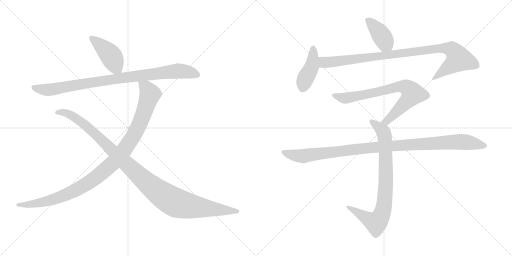
t = 0.00 s
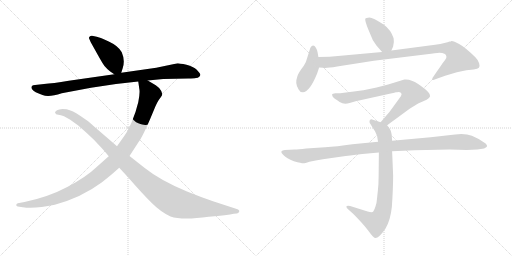
t = 1.80 s
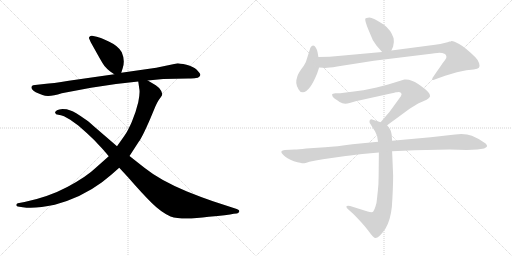
t = 3.60 s
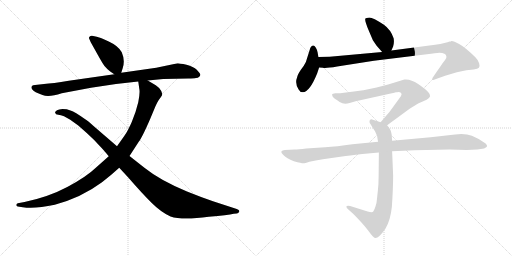
t = 5.40 s
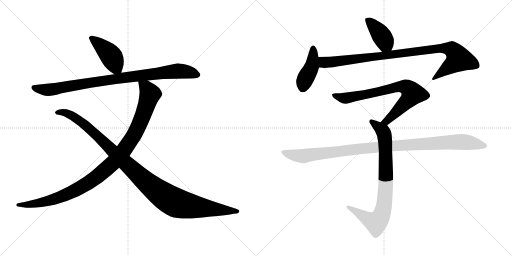
t = 7.20 s
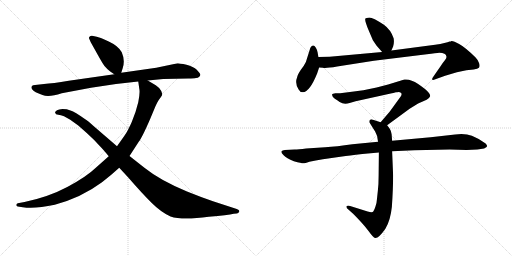
t = 9.00 s

The animated SVG that drew these frames (rendered in a browser with its animation timeline set to each time). Animation: 10 CSS @keyframes rules; one cycle of 9.00 s.

<svg version="1.1" viewBox="0 0 2048 1024" xmlns="http://www.w3.org/2000/svg">
  <g stroke="lightgray" stroke-dasharray="1,1" stroke-width="1" transform="scale(4, 4)">
    <line x1="0" y1="0" x2="256" y2="256"></line>
    <line x1="256" y1="0" x2="0" y2="256"></line>
    <line x1="128" y1="0" x2="128" y2="256"></line>
    <line x1="0" y1="128" x2="256" y2="128"></line>
    <line x1="256" y1="0" x2="512" y2="256"></line>
    <line x1="512" y1="0" x2="256" y2="256"></line>
    <line x1="384" y1="0" x2="384" y2="256"></line>
    <line x1="256" y1="128" x2="512" y2="128"></line>
  </g>
<g transform="scale(1, -1) translate(0, -850)">
   <style type="text/css">
    @keyframes keyframes0 {
      from {
       stroke: black;
       stroke-dashoffset: 429;
       stroke-width: 128;
       }
       58% {
       animation-timing-function: step-end;
       stroke: black;
       stroke-dashoffset: 0;
       stroke-width: 128;
       }
       to {
       stroke: black;
       stroke-width: 1024;
       }
       }
       #make-me-a-hanzi-animation-0 {
         animation: keyframes0 0.599121s both;
         animation-delay: 0.000000s;
         animation-timing-function: linear;
       }
    @keyframes keyframes1 {
      from {
       stroke: black;
       stroke-dashoffset: 919;
       stroke-width: 128;
       }
       75% {
       animation-timing-function: step-end;
       stroke: black;
       stroke-dashoffset: 0;
       stroke-width: 128;
       }
       to {
       stroke: black;
       stroke-width: 1024;
       }
       }
       #make-me-a-hanzi-animation-1 {
         animation: keyframes1 0.997884s both;
         animation-delay: 0.599121s;
         animation-timing-function: linear;
       }
    @keyframes keyframes2 {
      from {
       stroke: black;
       stroke-dashoffset: 1058;
       stroke-width: 128;
       }
       77% {
       animation-timing-function: step-end;
       stroke: black;
       stroke-dashoffset: 0;
       stroke-width: 128;
       }
       to {
       stroke: black;
       stroke-width: 1024;
       }
       }
       #make-me-a-hanzi-animation-2 {
         animation: keyframes2 1.111003s both;
         animation-delay: 1.597005s;
         animation-timing-function: linear;
       }
    @keyframes keyframes3 {
      from {
       stroke: black;
       stroke-dashoffset: 1108;
       stroke-width: 128;
       }
       78% {
       animation-timing-function: step-end;
       stroke: black;
       stroke-dashoffset: 0;
       stroke-width: 128;
       }
       to {
       stroke: black;
       stroke-width: 1024;
       }
       }
       #make-me-a-hanzi-animation-3 {
         animation: keyframes3 1.151693s both;
         animation-delay: 2.708008s;
         animation-timing-function: linear;
       }
    @keyframes keyframes4 {
      from {
       stroke: black;
       stroke-dashoffset: 405;
       stroke-width: 128;
       }
       57% {
       animation-timing-function: step-end;
       stroke: black;
       stroke-dashoffset: 0;
       stroke-width: 128;
       }
       to {
       stroke: black;
       stroke-width: 1024;
       }
       }
       #make-me-a-hanzi-animation-4 {
         animation: keyframes4 0.579590s both;
         animation-delay: 3.859701s;
         animation-timing-function: linear;
       }
    @keyframes keyframes5 {
      from {
       stroke: black;
       stroke-dashoffset: 423;
       stroke-width: 128;
       }
       58% {
       animation-timing-function: step-end;
       stroke: black;
       stroke-dashoffset: 0;
       stroke-width: 128;
       }
       to {
       stroke: black;
       stroke-width: 1024;
       }
       }
       #make-me-a-hanzi-animation-5 {
         animation: keyframes5 0.594238s both;
         animation-delay: 4.439291s;
         animation-timing-function: linear;
       }
    @keyframes keyframes6 {
      from {
       stroke: black;
       stroke-dashoffset: 966;
       stroke-width: 128;
       }
       76% {
       animation-timing-function: step-end;
       stroke: black;
       stroke-dashoffset: 0;
       stroke-width: 128;
       }
       to {
       stroke: black;
       stroke-width: 1024;
       }
       }
       #make-me-a-hanzi-animation-6 {
         animation: keyframes6 1.036133s both;
         animation-delay: 5.033529s;
         animation-timing-function: linear;
       }
    @keyframes keyframes7 {
      from {
       stroke: black;
       stroke-dashoffset: 754;
       stroke-width: 128;
       }
       71% {
       animation-timing-function: step-end;
       stroke: black;
       stroke-dashoffset: 0;
       stroke-width: 128;
       }
       to {
       stroke: black;
       stroke-width: 1024;
       }
       }
       #make-me-a-hanzi-animation-7 {
         animation: keyframes7 0.863607s both;
         animation-delay: 6.069662s;
         animation-timing-function: linear;
       }
    @keyframes keyframes8 {
      from {
       stroke: black;
       stroke-dashoffset: 817;
       stroke-width: 128;
       }
       73% {
       animation-timing-function: step-end;
       stroke: black;
       stroke-dashoffset: 0;
       stroke-width: 128;
       }
       to {
       stroke: black;
       stroke-width: 1024;
       }
       }
       #make-me-a-hanzi-animation-8 {
         animation: keyframes8 0.914876s both;
         animation-delay: 6.933269s;
         animation-timing-function: linear;
       }
    @keyframes keyframes9 {
      from {
       stroke: black;
       stroke-dashoffset: 1067;
       stroke-width: 128;
       }
       78% {
       animation-timing-function: step-end;
       stroke: black;
       stroke-dashoffset: 0;
       stroke-width: 128;
       }
       to {
       stroke: black;
       stroke-width: 1024;
       }
       }
       #make-me-a-hanzi-animation-9 {
         animation: keyframes9 1.118327s both;
         animation-delay: 7.848145s;
         animation-timing-function: linear;
       }
</style>
<path d="M 485.0 559.0 L 491.0 578.0 Q 501.0 609.0 487.0 641.0 Q 474.0 666.0 435.0 684.0 Q 396.0 702.0 387.0 703.0 L 368.0 707.0 Q 363.0 708.0 359.0 704.0 Q 355.0 700.0 356.0 697.0 L 363.0 681.0 L 392.0 629.0 Q 411.0 595.0 418.0 586.0 Q 425.0 577.0 441.0 564.0 L 457.0 553.0 C 478.0 538.0 478.0 538.0 485.0 559.0 Z" fill="lightgray"></path> 
<path d="M 591.0 528.0 L 653.0 534.0 L 753.0 536.0 Q 776.0 537.0 784.0 538.0 Q 792.0 538.0 797.0 543.0 Q 802.0 547.0 801.0 553.0 Q 799.0 558.0 787.0 571.0 Q 774.0 584.0 746.0 591.0 Q 717.0 597.0 711.0 597.0 L 625.0 579.0 L 485.0 559.0 L 457.0 553.0 L 275.0 527.0 Q 210.0 516.0 176.0 514.0 L 140.0 510.0 Q 131.0 509.0 129.0 507.0 Q 118.0 496.0 143.0 481.0 Q 158.0 474.0 170.0 470.0 Q 194.0 459.0 247.0 477.0 L 364.0 499.0 Q 456.0 515.0 553.0 524.0 L 591.0 528.0 Z" fill="lightgray"></path> 
<path d="M 435.0 225.0 L 382.0 178.0 Q 347.0 144.0 271.0 103.0 Q 194.0 62.0 98.0 42.0 L 71.0 37.0 Q 65.0 35.0 65.0 30.0 Q 65.0 25.0 71.0 24.0 L 91.0 21.0 Q 140.0 14.0 219.0 31.0 Q 326.0 60.0 408.0 121.0 Q 443.0 148.0 477.0 179.0 L 518.0 226.0 L 555.0 283.0 Q 569.0 301.0 601.0 375.0 L 621.0 423.0 Q 626.0 436.0 635.0 450.0 L 643.0 461.0 Q 648.0 468.0 649.0 472.0 Q 649.0 475.0 645.0 486.0 Q 641.0 497.0 623.0 509.0 L 591.0 528.0 C 565.0 543.0 549.0 553.0 553.0 524.0 L 557.0 496.0 Q 561.0 481.0 553.0 441.0 Q 543.0 399.0 527.0 362.0 Q 511.0 325.0 497.0 306.0 L 468.0 265.0 L 435.0 225.0 Z" fill="lightgray"></path> 
<path d="M 477.0 179.0 L 513.0 140.0 Q 567.0 78.0 605.0 40.0 Q 643.0 2.0 682.0 -16.0 Q 729.0 -32.0 835.0 -17.0 Q 912.0 -10.0 935.0 -5.0 L 947.0 -4.0 Q 954.0 -3.0 957.0 4.0 Q 959.0 10.0 947.0 14.0 L 852.0 45.0 Q 805.0 61.0 748.0 84.0 Q 640.0 129.0 579.0 178.0 L 518.0 226.0 L 468.0 265.0 L 373.0 347.0 Q 352.0 367.0 338.0 375.0 Q 300.0 402.0 282.0 408.0 L 267.0 413.0 Q 265.0 414.0 250.0 414.0 Q 235.0 413.0 228.0 409.0 Q 220.0 404.0 220.0 400.0 Q 222.0 391.0 233.0 391.0 Q 243.0 390.0 256.0 385.0 L 281.0 371.0 L 313.0 348.0 L 347.0 318.0 Q 377.0 291.0 398.0 267.0 Q 413.0 252.0 435.0 225.0 L 477.0 179.0 Z" fill="lightgray"></path> 
<path d="M 1565.5 648.0 L 1572.5 664.0 Q 1577.5 680.0 1574.5 697.0 Q 1562.5 732.0 1535.5 751.0 Q 1491.5 780.0 1477.5 780.0 Q 1463.5 779.0 1461.5 776.0 Q 1457.5 770.0 1474.5 729.0 L 1491.5 689.0 L 1506.5 667.0 L 1528.5 642.0 C 1548.5 619.0 1553.5 621.0 1565.5 648.0 Z" fill="lightgray"></path> 
<path d="M 1268.5 556.0 L 1276.5 580.0 L 1273.5 622.0 L 1270.5 640.0 Q 1269.5 649.0 1263.5 659.0 Q 1252.5 678.0 1241.5 659.0 L 1223.5 602.0 Q 1217.5 589.0 1203.5 571.0 Q 1190.5 552.0 1188.5 541.0 Q 1178.5 516.0 1194.5 492.0 Q 1199.5 481.0 1211.5 481.0 Q 1238.5 482.0 1268.5 556.0 Z" fill="lightgray"></path> 
<path d="M 1276.5 580.0 L 1291.5 579.0 Q 1302.5 576.0 1348.5 584.0 L 1495.5 607.0 L 1707.5 633.0 Q 1744.5 638.0 1757.5 639.0 Q 1770.5 639.0 1777.5 635.0 Q 1784.5 632.0 1785.5 625.0 Q 1787.5 617.0 1779.5 609.0 Q 1772.5 601.0 1761.5 584.0 L 1736.5 548.0 Q 1727.5 536.0 1728.5 532.0 Q 1730.5 528.0 1741.5 533.0 L 1780.5 547.0 L 1827.5 561.0 L 1865.5 569.0 L 1894.5 572.0 Q 1911.5 574.0 1915.5 579.0 Q 1920.5 584.0 1916.5 597.0 Q 1912.5 610.0 1901.5 621.0 Q 1860.5 661.0 1836.5 674.0 Q 1813.5 687.0 1805.5 686.0 Q 1805.5 684.0 1798.5 684.0 Q 1785.5 678.0 1740.5 671.0 L 1565.5 648.0 L 1528.5 642.0 L 1318.5 623.0 L 1273.5 622.0 C 1243.5 621.0 1246.5 582.0 1276.5 580.0 Z" fill="lightgray"></path> 
<path d="M 1548.5 349.0 L 1638.5 415.0 L 1672.5 436.0 L 1706.5 451.0 Q 1718.5 459.0 1720.5 465.0 Q 1722.5 471.0 1712.5 482.0 Q 1703.5 493.0 1672.5 514.0 Q 1642.5 535.0 1617.5 532.0 L 1552.5 512.0 L 1506.5 500.0 L 1453.5 489.0 Q 1441.5 487.0 1415.5 484.0 L 1360.5 477.0 L 1341.5 477.0 Q 1329.5 475.0 1328.5 473.0 Q 1327.5 471.0 1330.5 464.0 Q 1334.5 457.0 1342.5 453.0 Q 1350.5 448.0 1358.5 442.0 Q 1376.5 430.0 1398.5 438.0 L 1422.5 445.0 L 1567.5 477.0 Q 1571.5 477.0 1583.5 481.0 Q 1589.5 481.0 1593.5 482.0 Q 1600.5 482.0 1604.5 478.0 Q 1608.5 473.0 1603.5 465.0 L 1558.5 403.0 L 1522.5 361.0 C 1502.5 338.0 1524.5 331.0 1548.5 349.0 Z" fill="lightgray"></path> 
<path d="M 1568.5 287.0 L 1566.5 313.0 Q 1564.5 327.0 1559.5 334.0 Q 1555.5 341.0 1548.5 349.0 L 1522.5 361.0 L 1491.5 371.0 Q 1485.5 375.0 1480.5 371.0 Q 1476.5 367.0 1478.5 359.0 L 1500.5 324.0 L 1508.5 306.0 Q 1511.5 285.0 1512.5 283.0 L 1515.5 240.0 L 1514.5 147.0 Q 1514.5 114.0 1511.5 88.0 L 1507.5 51.0 Q 1507.5 41.0 1501.5 23.0 Q 1495.5 5.0 1490.5 2.0 Q 1484.5 0.0 1470.5 4.0 L 1400.5 26.0 Q 1387.5 29.0 1385.5 24.0 Q 1384.5 18.0 1394.5 11.0 L 1412.5 -5.0 Q 1451.5 -44.0 1472.5 -72.0 Q 1493.5 -101.0 1500.5 -102.0 Q 1514.5 -104.0 1541.5 -65.0 Q 1561.5 -33.0 1567.5 23.0 Q 1572.5 97.0 1572.5 148.0 L 1568.5 245.0 L 1568.5 287.0 Z" fill="lightgray"></path> 
<path d="M 1657.5 249.0 L 1798.5 252.0 L 1866.5 250.0 L 1909.5 252.0 L 1936.5 256.0 Q 1947.5 261.0 1948.5 265.0 Q 1948.5 269.0 1942.5 276.0 Q 1915.5 296.0 1887.5 307.0 Q 1860.5 317.0 1820.5 312.0 L 1722.5 301.0 L 1568.5 287.0 L 1512.5 283.0 L 1409.5 273.0 Q 1345.5 264.0 1300.5 261.0 L 1224.5 256.0 Q 1193.5 252.0 1178.5 252.0 L 1139.5 250.0 Q 1128.5 249.0 1125.5 244.0 Q 1123.5 240.0 1134.5 229.0 Q 1145.5 217.0 1175.5 205.0 Q 1207.5 197.0 1211.5 197.0 Q 1216.5 196.0 1237.5 203.0 Q 1261.5 209.0 1291.5 213.0 L 1368.5 224.0 Q 1393.5 228.0 1449.5 234.0 L 1515.5 240.0 L 1568.5 245.0 L 1657.5 249.0 Z" fill="lightgray"></path> 
      <clipPath id="make-me-a-hanzi-clip-0">
      <path d="M 485.0 559.0 L 491.0 578.0 Q 501.0 609.0 487.0 641.0 Q 474.0 666.0 435.0 684.0 Q 396.0 702.0 387.0 703.0 L 368.0 707.0 Q 363.0 708.0 359.0 704.0 Q 355.0 700.0 356.0 697.0 L 363.0 681.0 L 392.0 629.0 Q 411.0 595.0 418.0 586.0 Q 425.0 577.0 441.0 564.0 L 457.0 553.0 C 478.0 538.0 478.0 538.0 485.0 559.0 Z" fill="lightgray"></path>
      </clipPath>
      <path clip-path="url(#make-me-a-hanzi-clip-0)" d="M 366.0 697.0 L 434.0 638.0 L 476.0 567.0 " fill="none" id="make-me-a-hanzi-animation-0" stroke-dasharray="301 602" stroke-linecap="round"></path>

      <clipPath id="make-me-a-hanzi-clip-1">
      <path d="M 591.0 528.0 L 653.0 534.0 L 753.0 536.0 Q 776.0 537.0 784.0 538.0 Q 792.0 538.0 797.0 543.0 Q 802.0 547.0 801.0 553.0 Q 799.0 558.0 787.0 571.0 Q 774.0 584.0 746.0 591.0 Q 717.0 597.0 711.0 597.0 L 625.0 579.0 L 485.0 559.0 L 457.0 553.0 L 275.0 527.0 Q 210.0 516.0 176.0 514.0 L 140.0 510.0 Q 131.0 509.0 129.0 507.0 Q 118.0 496.0 143.0 481.0 Q 158.0 474.0 170.0 470.0 Q 194.0 459.0 247.0 477.0 L 364.0 499.0 Q 456.0 515.0 553.0 524.0 L 591.0 528.0 Z" fill="lightgray"></path>
      </clipPath>
      <path clip-path="url(#make-me-a-hanzi-clip-1)" d="M 137.0 500.0 L 157.0 493.0 L 213.0 492.0 L 407.0 527.0 L 710.0 566.0 L 759.0 561.0 L 791.0 551.0 " fill="none" id="make-me-a-hanzi-animation-1" stroke-dasharray="791 1582" stroke-linecap="round"></path>

      <clipPath id="make-me-a-hanzi-clip-2">
      <path d="M 435.0 225.0 L 382.0 178.0 Q 347.0 144.0 271.0 103.0 Q 194.0 62.0 98.0 42.0 L 71.0 37.0 Q 65.0 35.0 65.0 30.0 Q 65.0 25.0 71.0 24.0 L 91.0 21.0 Q 140.0 14.0 219.0 31.0 Q 326.0 60.0 408.0 121.0 Q 443.0 148.0 477.0 179.0 L 518.0 226.0 L 555.0 283.0 Q 569.0 301.0 601.0 375.0 L 621.0 423.0 Q 626.0 436.0 635.0 450.0 L 643.0 461.0 Q 648.0 468.0 649.0 472.0 Q 649.0 475.0 645.0 486.0 Q 641.0 497.0 623.0 509.0 L 591.0 528.0 C 565.0 543.0 549.0 553.0 553.0 524.0 L 557.0 496.0 Q 561.0 481.0 553.0 441.0 Q 543.0 399.0 527.0 362.0 Q 511.0 325.0 497.0 306.0 L 468.0 265.0 L 435.0 225.0 Z" fill="lightgray"></path>
      </clipPath>
      <path clip-path="url(#make-me-a-hanzi-clip-2)" d="M 560.0 518.0 L 587.0 496.0 L 600.0 474.0 L 587.0 430.0 L 540.0 318.0 L 496.0 249.0 L 459.0 205.0 L 374.0 132.0 L 276.0 77.0 L 173.0 42.0 L 121.0 32.0 L 72.0 31.0 " fill="none" id="make-me-a-hanzi-animation-2" stroke-dasharray="930 1860" stroke-linecap="round"></path>

      <clipPath id="make-me-a-hanzi-clip-3">
      <path d="M 477.0 179.0 L 513.0 140.0 Q 567.0 78.0 605.0 40.0 Q 643.0 2.0 682.0 -16.0 Q 729.0 -32.0 835.0 -17.0 Q 912.0 -10.0 935.0 -5.0 L 947.0 -4.0 Q 954.0 -3.0 957.0 4.0 Q 959.0 10.0 947.0 14.0 L 852.0 45.0 Q 805.0 61.0 748.0 84.0 Q 640.0 129.0 579.0 178.0 L 518.0 226.0 L 468.0 265.0 L 373.0 347.0 Q 352.0 367.0 338.0 375.0 Q 300.0 402.0 282.0 408.0 L 267.0 413.0 Q 265.0 414.0 250.0 414.0 Q 235.0 413.0 228.0 409.0 Q 220.0 404.0 220.0 400.0 Q 222.0 391.0 233.0 391.0 Q 243.0 390.0 256.0 385.0 L 281.0 371.0 L 313.0 348.0 L 347.0 318.0 Q 377.0 291.0 398.0 267.0 Q 413.0 252.0 435.0 225.0 L 477.0 179.0 Z" fill="lightgray"></path>
      </clipPath>
      <path clip-path="url(#make-me-a-hanzi-clip-3)" d="M 229.0 400.0 L 262.0 399.0 L 321.0 366.0 L 583.0 123.0 L 692.0 44.0 L 782.0 22.0 L 948.0 5.0 " fill="none" id="make-me-a-hanzi-animation-3" stroke-dasharray="980 1960" stroke-linecap="round"></path>

      <clipPath id="make-me-a-hanzi-clip-4">
      <path d="M 1565.5 648.0 L 1572.5 664.0 Q 1577.5 680.0 1574.5 697.0 Q 1562.5 732.0 1535.5 751.0 Q 1491.5 780.0 1477.5 780.0 Q 1463.5 779.0 1461.5 776.0 Q 1457.5 770.0 1474.5 729.0 L 1491.5 689.0 L 1506.5 667.0 L 1528.5 642.0 C 1548.5 619.0 1553.5 621.0 1565.5 648.0 Z" fill="lightgray"></path>
      </clipPath>
      <path clip-path="url(#make-me-a-hanzi-clip-4)" d="M 1466.5 773.0 L 1518.5 719.0 L 1557.5 656.0 " fill="none" id="make-me-a-hanzi-animation-4" stroke-dasharray="277 554" stroke-linecap="round"></path>

      <clipPath id="make-me-a-hanzi-clip-5">
      <path d="M 1268.5 556.0 L 1276.5 580.0 L 1273.5 622.0 L 1270.5 640.0 Q 1269.5 649.0 1263.5 659.0 Q 1252.5 678.0 1241.5 659.0 L 1223.5 602.0 Q 1217.5 589.0 1203.5 571.0 Q 1190.5 552.0 1188.5 541.0 Q 1178.5 516.0 1194.5 492.0 Q 1199.5 481.0 1211.5 481.0 Q 1238.5 482.0 1268.5 556.0 Z" fill="lightgray"></path>
      </clipPath>
      <path clip-path="url(#make-me-a-hanzi-clip-5)" d="M 1252.5 657.0 L 1246.5 583.0 L 1217.5 526.0 L 1210.5 498.0 " fill="none" id="make-me-a-hanzi-animation-5" stroke-dasharray="295 590" stroke-linecap="round"></path>

      <clipPath id="make-me-a-hanzi-clip-6">
      <path d="M 1276.5 580.0 L 1291.5 579.0 Q 1302.5 576.0 1348.5 584.0 L 1495.5 607.0 L 1707.5 633.0 Q 1744.5 638.0 1757.5 639.0 Q 1770.5 639.0 1777.5 635.0 Q 1784.5 632.0 1785.5 625.0 Q 1787.5 617.0 1779.5 609.0 Q 1772.5 601.0 1761.5 584.0 L 1736.5 548.0 Q 1727.5 536.0 1728.5 532.0 Q 1730.5 528.0 1741.5 533.0 L 1780.5 547.0 L 1827.5 561.0 L 1865.5 569.0 L 1894.5 572.0 Q 1911.5 574.0 1915.5 579.0 Q 1920.5 584.0 1916.5 597.0 Q 1912.5 610.0 1901.5 621.0 Q 1860.5 661.0 1836.5 674.0 Q 1813.5 687.0 1805.5 686.0 Q 1805.5 684.0 1798.5 684.0 Q 1785.5 678.0 1740.5 671.0 L 1565.5 648.0 L 1528.5 642.0 L 1318.5 623.0 L 1273.5 622.0 C 1243.5 621.0 1246.5 582.0 1276.5 580.0 Z" fill="lightgray"></path>
      </clipPath>
      <path clip-path="url(#make-me-a-hanzi-clip-6)" d="M 1281.5 616.0 L 1304.5 600.0 L 1753.5 657.0 L 1807.5 651.0 L 1835.5 614.0 L 1734.5 534.0 " fill="none" id="make-me-a-hanzi-animation-6" stroke-dasharray="838 1676" stroke-linecap="round"></path>

      <clipPath id="make-me-a-hanzi-clip-7">
      <path d="M 1548.5 349.0 L 1638.5 415.0 L 1672.5 436.0 L 1706.5 451.0 Q 1718.5 459.0 1720.5 465.0 Q 1722.5 471.0 1712.5 482.0 Q 1703.5 493.0 1672.5 514.0 Q 1642.5 535.0 1617.5 532.0 L 1552.5 512.0 L 1506.5 500.0 L 1453.5 489.0 Q 1441.5 487.0 1415.5 484.0 L 1360.5 477.0 L 1341.5 477.0 Q 1329.5 475.0 1328.5 473.0 Q 1327.5 471.0 1330.5 464.0 Q 1334.5 457.0 1342.5 453.0 Q 1350.5 448.0 1358.5 442.0 Q 1376.5 430.0 1398.5 438.0 L 1422.5 445.0 L 1567.5 477.0 Q 1571.5 477.0 1583.5 481.0 Q 1589.5 481.0 1593.5 482.0 Q 1600.5 482.0 1604.5 478.0 Q 1608.5 473.0 1603.5 465.0 L 1558.5 403.0 L 1522.5 361.0 C 1502.5 338.0 1524.5 331.0 1548.5 349.0 Z" fill="lightgray"></path>
      </clipPath>
      <path clip-path="url(#make-me-a-hanzi-clip-7)" d="M 1336.5 470.0 L 1379.5 457.0 L 1590.5 503.0 L 1619.5 503.0 L 1636.5 494.0 L 1649.5 475.0 L 1637.5 455.0 L 1547.5 367.0 L 1531.5 363.0 " fill="none" id="make-me-a-hanzi-animation-7" stroke-dasharray="626 1252" stroke-linecap="round"></path>

      <clipPath id="make-me-a-hanzi-clip-8">
      <path d="M 1568.5 287.0 L 1566.5 313.0 Q 1564.5 327.0 1559.5 334.0 Q 1555.5 341.0 1548.5 349.0 L 1522.5 361.0 L 1491.5 371.0 Q 1485.5 375.0 1480.5 371.0 Q 1476.5 367.0 1478.5 359.0 L 1500.5 324.0 L 1508.5 306.0 Q 1511.5 285.0 1512.5 283.0 L 1515.5 240.0 L 1514.5 147.0 Q 1514.5 114.0 1511.5 88.0 L 1507.5 51.0 Q 1507.5 41.0 1501.5 23.0 Q 1495.5 5.0 1490.5 2.0 Q 1484.5 0.0 1470.5 4.0 L 1400.5 26.0 Q 1387.5 29.0 1385.5 24.0 Q 1384.5 18.0 1394.5 11.0 L 1412.5 -5.0 Q 1451.5 -44.0 1472.5 -72.0 Q 1493.5 -101.0 1500.5 -102.0 Q 1514.5 -104.0 1541.5 -65.0 Q 1561.5 -33.0 1567.5 23.0 Q 1572.5 97.0 1572.5 148.0 L 1568.5 245.0 L 1568.5 287.0 Z" fill="lightgray"></path>
      </clipPath>
      <path clip-path="url(#make-me-a-hanzi-clip-8)" d="M 1486.5 364.0 L 1530.5 327.0 L 1540.5 291.0 L 1543.5 115.0 L 1530.5 3.0 L 1520.5 -22.0 L 1503.5 -40.0 L 1393.5 20.0 " fill="none" id="make-me-a-hanzi-animation-8" stroke-dasharray="689 1378" stroke-linecap="round"></path>

      <clipPath id="make-me-a-hanzi-clip-9">
      <path d="M 1657.5 249.0 L 1798.5 252.0 L 1866.5 250.0 L 1909.5 252.0 L 1936.5 256.0 Q 1947.5 261.0 1948.5 265.0 Q 1948.5 269.0 1942.5 276.0 Q 1915.5 296.0 1887.5 307.0 Q 1860.5 317.0 1820.5 312.0 L 1722.5 301.0 L 1568.5 287.0 L 1512.5 283.0 L 1409.5 273.0 Q 1345.5 264.0 1300.5 261.0 L 1224.5 256.0 Q 1193.5 252.0 1178.5 252.0 L 1139.5 250.0 Q 1128.5 249.0 1125.5 244.0 Q 1123.5 240.0 1134.5 229.0 Q 1145.5 217.0 1175.5 205.0 Q 1207.5 197.0 1211.5 197.0 Q 1216.5 196.0 1237.5 203.0 Q 1261.5 209.0 1291.5 213.0 L 1368.5 224.0 Q 1393.5 228.0 1449.5 234.0 L 1515.5 240.0 L 1568.5 245.0 L 1657.5 249.0 Z" fill="lightgray"></path>
      </clipPath>
      <path clip-path="url(#make-me-a-hanzi-clip-9)" d="M 1134.5 243.0 L 1159.5 232.0 L 1212.5 226.0 L 1477.5 259.0 L 1816.5 282.0 L 1883.5 279.0 L 1938.5 266.0 " fill="none" id="make-me-a-hanzi-animation-9" stroke-dasharray="939 1878" stroke-linecap="round"></path>

</g>
</svg>
